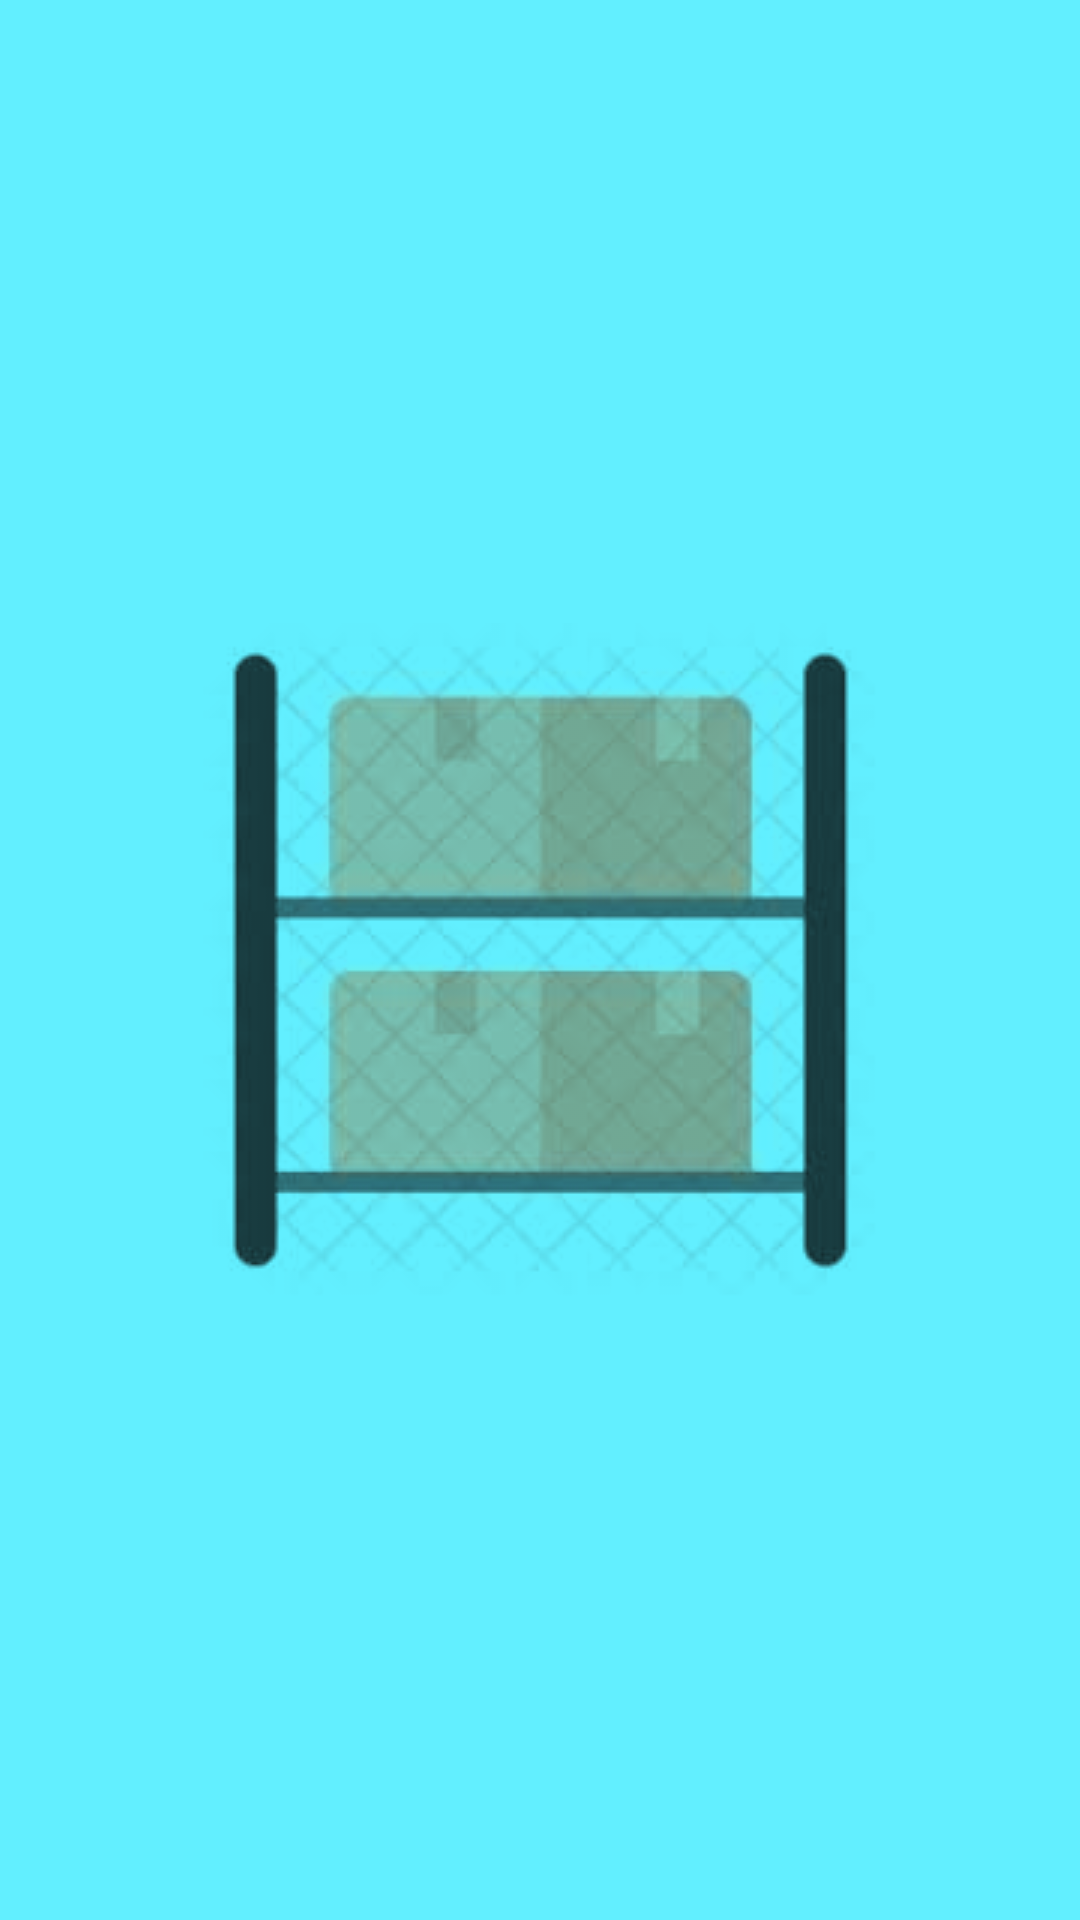

Here is an Android app screen rendered from its layout file. Give the layout XML and the strings, colors and styles it references.
<!-- AndroidManifest.xml: activity theme AppTheme -->
<!-- res/layout/activity_main.xml -->
<?xml version="1.0" encoding="utf-8"?>
<androidx.constraintlayout.widget.ConstraintLayout xmlns:android="http://schemas.android.com/apk/res/android"
    xmlns:app="http://schemas.android.com/apk/res-auto"
    xmlns:tools="http://schemas.android.com/tools"
    android:layout_width="match_parent"
    android:layout_height="match_parent"
    tools:context=".iu.MainActivity"
    android:background="@color/primaryLightColor">


    <ImageView
        android:id="@+id/imageView"
        android:layout_width="wrap_content"
        android:layout_height="wrap_content"
        app:layout_constraintBottom_toBottomOf="parent"
        app:layout_constraintEnd_toEndOf="parent"
        app:layout_constraintStart_toStartOf="parent"
        app:layout_constraintTop_toTopOf="parent"
        app:srcCompat="@drawable/inventory" />
</androidx.constraintlayout.widget.ConstraintLayout>
<!-- resources referenced by this layout -->
<resources>
  <color name="primaryLightColor">#62efff</color>
  <!-- drawable inventory: png bitmap (drawable, 54365 bytes) -->
  <style name="AppTheme" parent="Theme.AppCompat.Light.DarkActionBar">
          
          <item name="colorPrimary">@color/primaryColor</item>
          <item name="colorPrimaryDark">@color/primaryDarkColor</item>
          <item name="colorAccent">@color/primaryColor</item>
      </style>
  <color name="primaryColor">#00bcd4</color>
  <color name="primaryDarkColor">#008ba3</color>
</resources>
